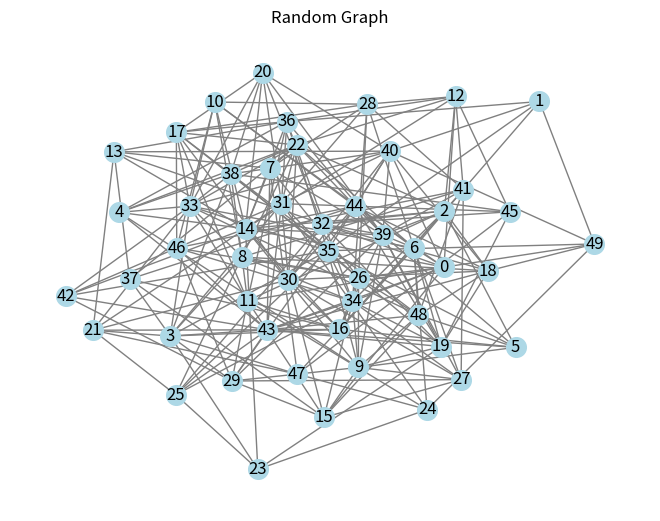
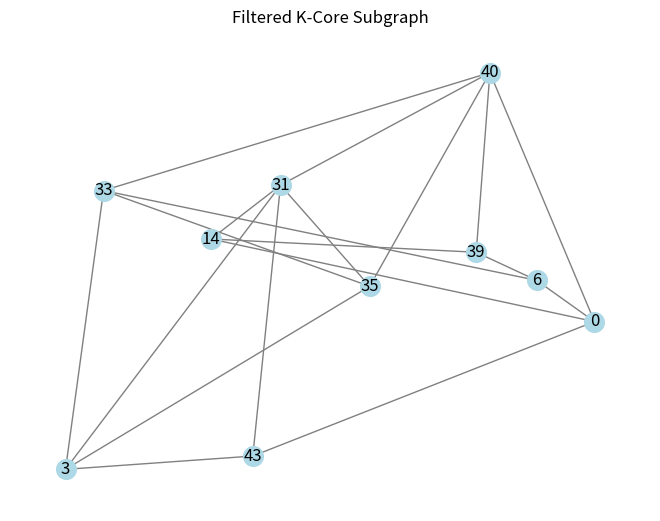

Write Python code to recreate these figures, in order.
#!/usr/bin/env python
# coding: utf-8

# In[3]:


import networkx as nx
import matplotlib.pyplot as plt
#import json
import random

'''
with open('../VAP/train.json', 'r') as file:
    data = json.load(file)

# Create a graph of Twitter data with nodes as users and edges as communication
G = nx.Graph()
for user in data:
    user_id = user['ID']
    user_label = user['label']  # Replace 'label' with the actual label attribute name in your data
    G.add_node(user_id, label=user_label)

    
for edge in data:
    source_value = edge['ID']
    target_value = edge['ID']
    
    # Find the nodes with the specified attribute values
    source_node = next((node for node in G.nodes() if G.nodes[node]['label'] == source_value), None)
    target_node = next((node for node in G.nodes() if G.nodes[node]['label'] == target_value), None)
    
    # If both source and target nodes exist, add the edge
    if source_node and target_node:
        #and source_node != target_node:
        G.add_edge(source_node, target_node)
        # Remove self-loops from the graph
    G.remove_edges_from(nx.selfloop_edges(G))'''
# Create a random graph
G = nx.erdos_renyi_graph(50, 0.2)  # Random graph with 20 nodes and edge probability of 0.2

# Calculate node centrality
centrality = nx.betweenness_centrality(G)  # Example of betweenness centrality

# Perform k-core decomposition of the ten most central nodes
sorted_nodes = sorted(centrality, key=centrality.get, reverse=True)
top_nodes = sorted_nodes[:10]  # Select the ten most central nodes

k_core_subgraph = nx.k_core(G.subgraph(top_nodes))


# Filter nodes based on show_humans and show_bots parameters
show_humans = True  # Set to True to show human nodes
show_bots = True  # Set to True to show bot nodes

filtered_nodes = []
for node in k_core_subgraph.nodes():
    label = random.choice(['0', '1'])  # Replace this line with your random label generation logic
    if (show_humans and label == '1') or (show_bots and label == '0'):
        filtered_nodes.append(node)

filtered_subgraph = k_core_subgraph.subgraph(filtered_nodes)

# Determine if bots or humans are forming communities
bot_communities = []
human_communities = []

communities = nx.algorithms.community.greedy_modularity_communities(filtered_subgraph)

for community in communities:
    is_bot_community = all(filtered_subgraph.nodes[node].get('label') == '0' for node in community)
    is_human_community = all(filtered_subgraph.nodes[node].get('label') == '1' for node in community)

    if is_bot_community:
        bot_communities.append(community)
    elif is_human_community:
        human_communities.append(community)

# Plot the original graph
pos = nx.spring_layout(G)
nx.draw(G, pos, with_labels=True, node_color='lightblue', edge_color='gray', node_size=200)
plt.title("Random Graph")
plt.show()

# Plot the filtered k-core subgraph
nx.draw(filtered_subgraph, pos, with_labels=True, node_color='lightblue', edge_color='gray', node_size=200)
plt.title("Filtered K-Core Subgraph")
plt.show()

# Print the centrality values
print("Node Centrality:")
for node, centrality_value in centrality.items():
    print(f"Node {node}: {centrality_value}")


# Print the communities
print("Detected Communities:")
for i, community in enumerate(communities):
    print(f"Community {i+1}: {community}")


# In[ ]:
